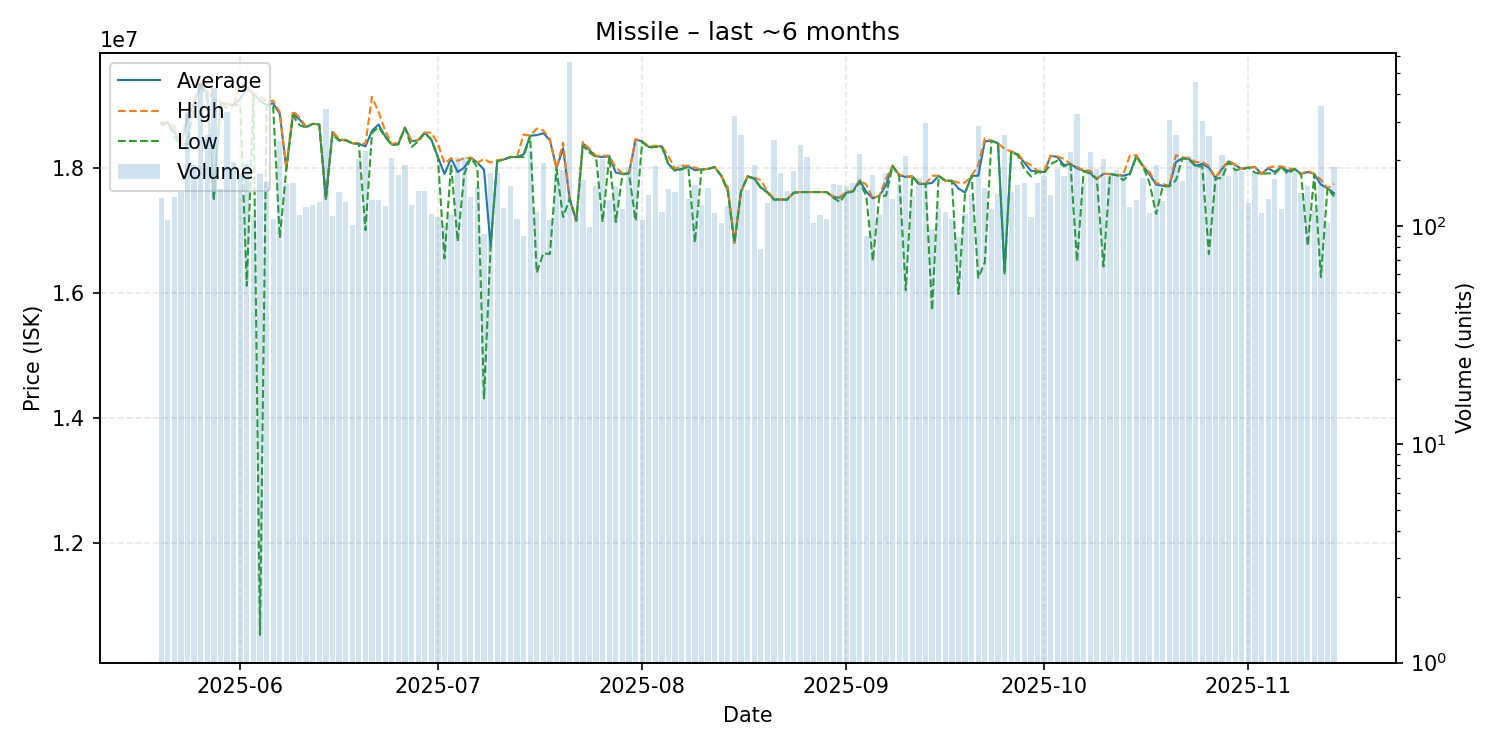

The file beside this chart, header and first rows:
date, average, highest, lowest, order_count, volume
2025-05-20, 18710000, 18720000, 18670000, 93, 134
2025-05-21, 18720000, 18720000, 18720000, 68, 106
2025-05-22, 18580000, 18670000, 18490000, 77, 135
2025-05-23, 18380000, 18390000, 18370000, 76, 143
2025-05-24, 18780000, 18930000, 18380000, 120, 333
2025-05-25, 19030000, 19080000, 19000000, 107, 191
2025-05-26, 19330000, 19390000, 19320000, 116, 449
2025-05-27, 19180000, 19220000, 19110000, 110, 262
2025-05-28, 17510000, 19090000, 17500000, 134, 428
2025-05-29, 19040000, 19060000, 18990000, 107, 148
2025-05-30, 19010000, 19020000, 18960000, 117, 334
2025-05-31, 19000000, 19000000, 19000000, 134, 196
2025-06-01, 19100000, 19330000, 19000000, 110, 172
2025-06-02, 19270000, 19280000, 16110000, 82, 193
2025-06-03, 19180000, 19190000, 19170000, 84, 111
2025-06-04, 19070000, 19140000, 10530000, 102, 172
2025-06-05, 19000000, 19050000, 18990000, 97, 159
2025-06-06, 19030000, 19070000, 18980000, 81, 108
2025-06-07, 18860000, 18890000, 16875000, 98, 246
2025-06-08, 17980000, 18000000, 17980000, 105, 155
2025-06-09, 18860000, 18910000, 18830000, 96, 158
2025-06-10, 18770000, 18800000, 18680000, 80, 112
2025-06-11, 18650000, 18655000, 18640000, 74, 122
2025-06-12, 18700000, 18700000, 18700000, 75, 125
2025-06-13, 18690000, 18700000, 18690000, 88, 129
2025-06-14, 17500000, 17500000, 17500000, 94, 344
2025-06-15, 18570000, 18580000, 18530000, 85, 111
2025-06-16, 18440000, 18460000, 18430000, 80, 143
2025-06-17, 18440000, 18440000, 18440000, 69, 128
2025-06-18, 18390000, 18390000, 18390000, 68, 101
2025-06-19, 18380000, 18390000, 18380000, 77, 203
2025-06-20, 18340000, 18380000, 17000000, 84, 220
2025-06-21, 18590000, 19130000, 18555000, 92, 131
2025-06-22, 18690000, 18890000, 18650000, 90, 132
2025-06-23, 18500000, 18590000, 18490000, 82, 123
2025-06-24, 18370000, 18380000, 18360000, 91, 205
2025-06-25, 18380000, 18400000, 18370000, 83, 171
2025-06-26, 18640000, 18640000, 18640000, 102, 190
2025-06-27, 18420000, 18430000, 18330000, 80, 124
2025-06-28, 18440000, 18440000, 18420000, 94, 145
2025-06-29, 18560000, 18560000, 18550000, 116, 145
2025-06-30, 18450000, 18560000, 18450000, 68, 113
2025-07-01, 18170000, 18385000, 18160000, 79, 110
2025-07-02, 17897500, 18070000, 16550000, 75, 100
2025-07-03, 18150000, 18150000, 18050000, 68, 112
2025-07-04, 17930000, 18110000, 16820000, 72, 206
2025-07-05, 18000000, 18150000, 17900000, 94, 206
2025-07-06, 18160000, 18160000, 18160000, 72, 135
2025-07-07, 18080000, 18080000, 18000000, 83, 150
2025-07-08, 17967717, 18140000, 14310000, 69, 92
2025-07-09, 16740000, 18080000, 16740000, 66, 175
2025-07-10, 18110000, 18120000, 18100000, 90, 174
2025-07-11, 18130000, 18130000, 18130000, 73, 121
2025-07-12, 18170000, 18170000, 18170000, 78, 152
2025-07-13, 18170000, 18170000, 18170000, 71, 108
2025-07-14, 18209444, 18530000, 18170000, 69, 90
2025-07-15, 18510000, 18510000, 18500000, 81, 220
2025-07-16, 18520000, 18625000, 16320000, 69, 116
2025-07-17, 18550000, 18595000, 16630000, 83, 194
2025-07-18, 18440000, 18460000, 16620000, 61, 106
... 119 more rows
